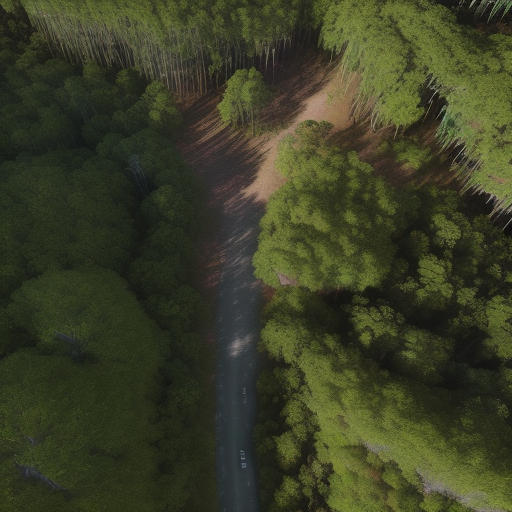
Generation parameters embedded in this image by AUTOMATIC1111 Stable Diffusion web UI or a fork of it (Forge, ...) (PNG 'parameters' text chunk):
Top-down vertical satellite view, drone image, forest, vibrant colors of vegetation, natural reserve, realistic, cinematic lighting, sunrise, noon, sunset, sparse canopy, majestic trees, sunlit glades, shadowy pockets, subtle lighting, tranquil, sunlight filters, 
Negative prompt: circle
Steps: 20, Sampler: Euler a, CFG scale: 7, Seed: 3183864505, Size: 512x512, Model hash: d7fc69397d, Model: realisticVisionV50_v50VAE, Version: v1.5.1